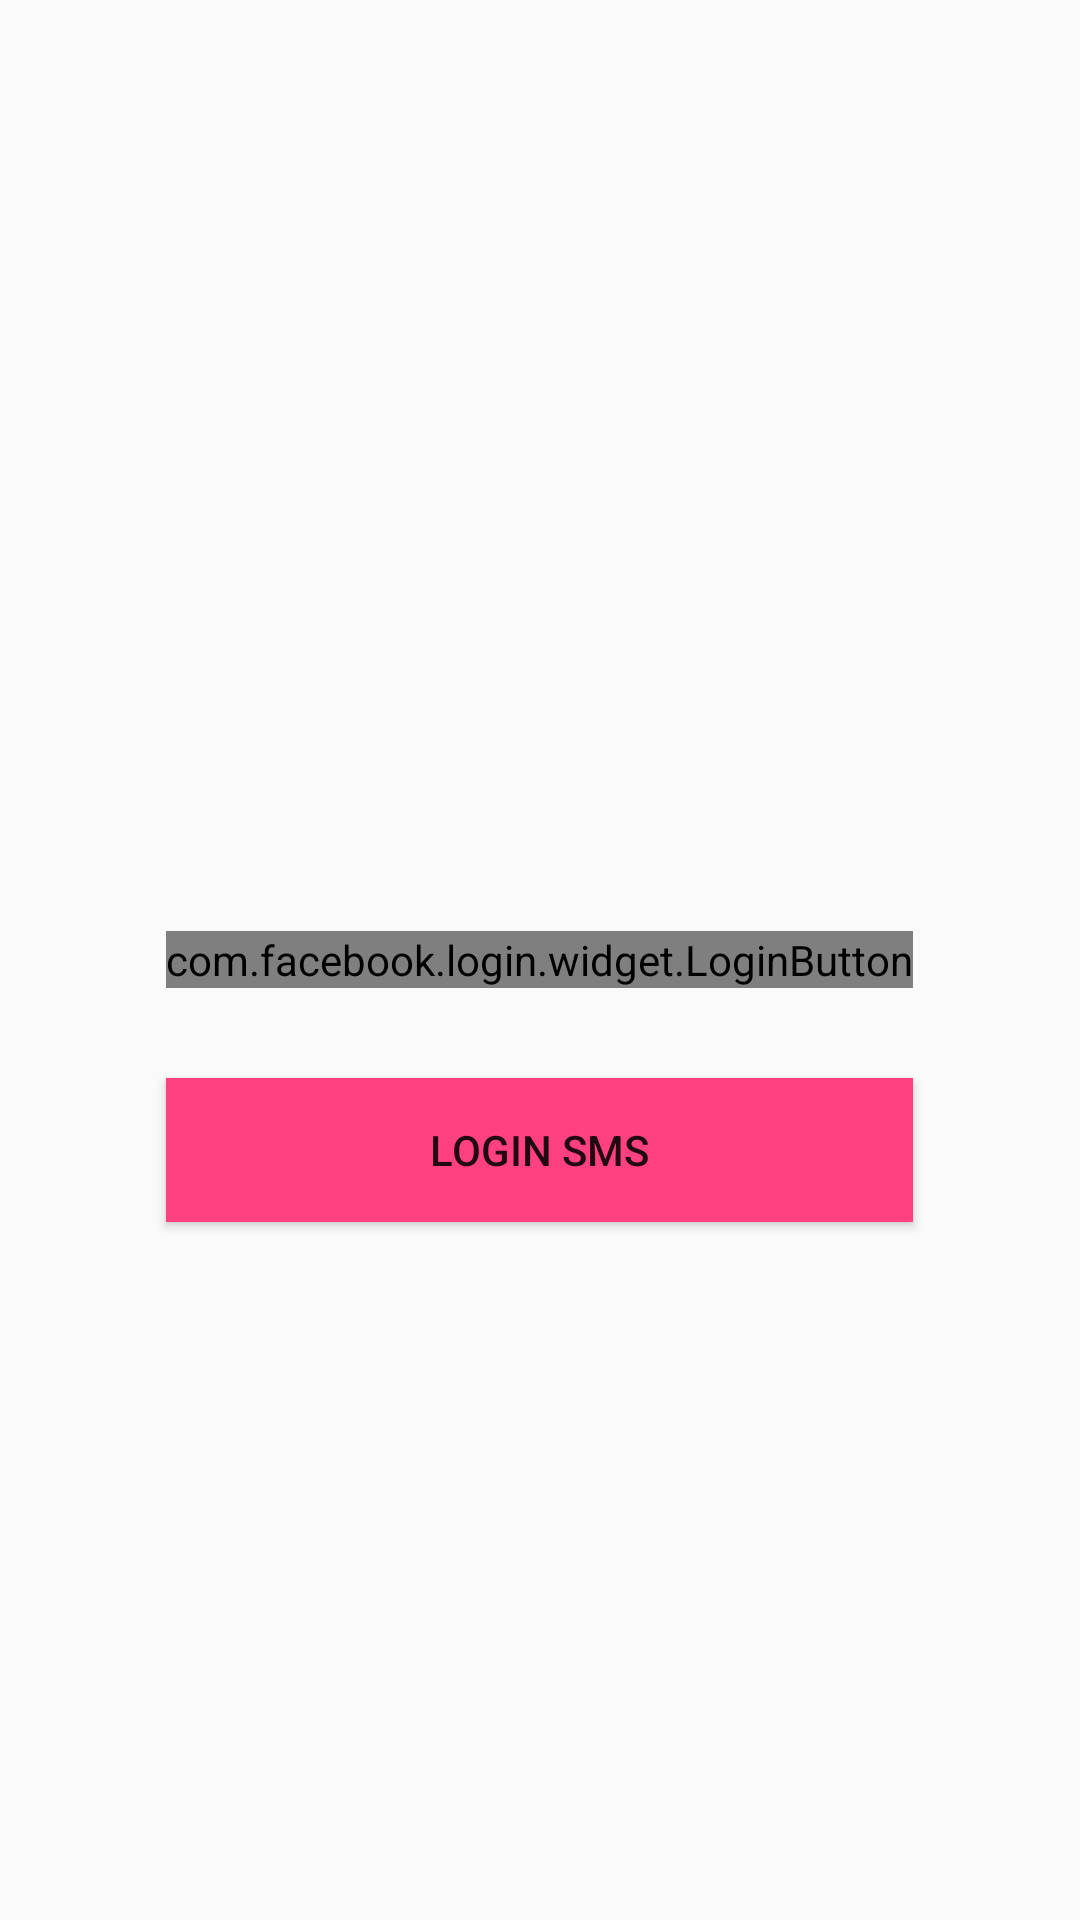

Write the Android layout XML for this screen, with the resource values it uses.
<!-- AndroidManifest.xml: application theme AppTheme -->
<!-- res/layout/activity_login.xml -->
<?xml version="1.0" encoding="utf-8"?>
<RelativeLayout xmlns:android="http://schemas.android.com/apk/res/android"
    xmlns:tools="http://schemas.android.com/tools"
    android:id="@+id/main_layout"
    android:layout_width="match_parent"
    android:layout_height="match_parent"
    android:background="@drawable/background"
    android:orientation="vertical">

    <com.facebook.login.widget.LoginButton
        android:id="@+id/button_facebook_login"
        android:layout_width="wrap_content"
        android:layout_height="wrap_content"
        android:layout_centerHorizontal="true"
        android:layout_centerVertical="true"
        android:layout_gravity="center_horizontal"
        android:gravity="center" />

    <Button
        android:id="@+id/smsLogin"
        android:layout_width="wrap_content"
        android:layout_height="wrap_content"
        android:layout_alignEnd="@+id/button_facebook_login"
        android:layout_alignLeft="@+id/button_facebook_login"
        android:layout_alignRight="@+id/button_facebook_login"
        android:layout_alignStart="@+id/button_facebook_login"
        android:layout_below="@+id/button_facebook_login"
        android:layout_marginTop="30dp"
        android:background="@color/colorAccent"
        android:text="Login SMS" />

</RelativeLayout>
<!-- resources referenced by this layout -->
<resources>
  <color name="colorAccent">#FF4081</color>
  <style name="AppTheme" parent="Theme.AppCompat.Light.DarkActionBar">
          
          <item name="colorPrimary">@color/colorPrimary</item>
          <item name="colorPrimaryDark">@color/colorPrimaryDark</item>
          <item name="colorAccent">@color/colorAccent</item>
      </style>
  <color name="colorPrimary">#3F51B5</color>
  <color name="colorPrimaryDark">#303F9F</color>
</resources>
